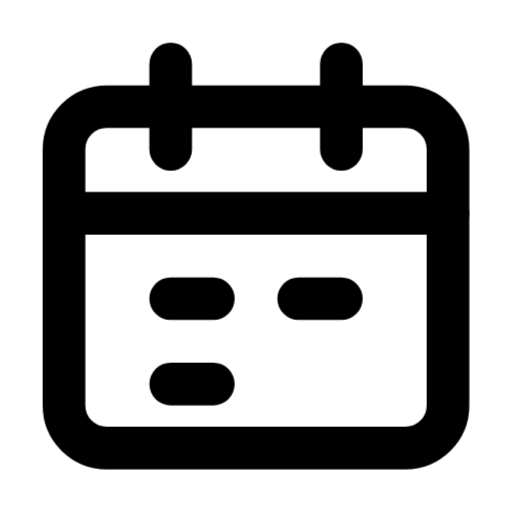
t = 0.00 s
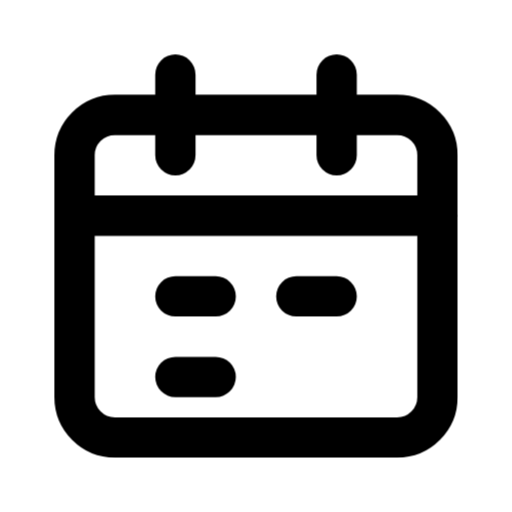
t = 0.42 s
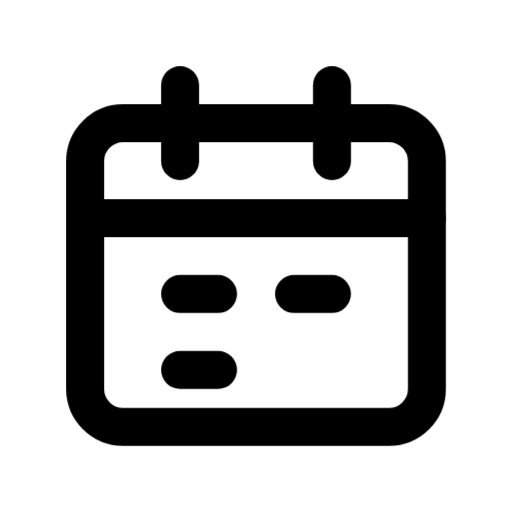
t = 0.84 s
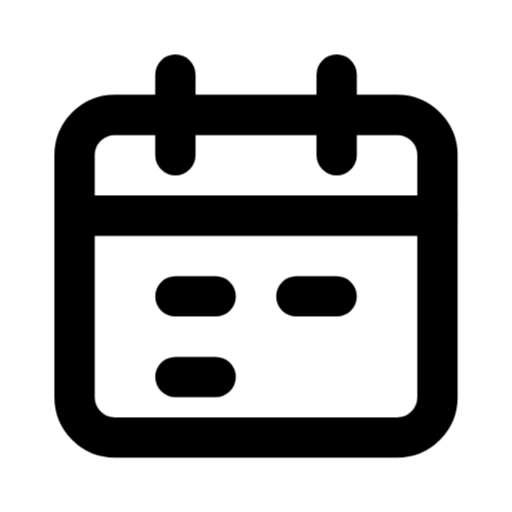
t = 1.33 s
t = 1.82 s: frame unchanged from t = 0.00 s, image omitted
t = 2.31 s: frame unchanged from t = 0.00 s, image omitted

The animated SVG that drew these frames (rendered in a browser with its animation timeline set to each time). Animation: 1 CSS @keyframes rule; one cycle of 2.80 s, repeats indefinitely.

<svg xmlns="http://www.w3.org/2000/svg" width="24" height="24" fill="none" stroke="currentColor" stroke-linecap="round" stroke-linejoin="round" stroke-width="2" viewBox="0 0 24 24">
    <style>
        @keyframes ira-calendar {
            0%, 65%, 100% { transform: none; }
            30% { transform: scale(.89); }
        }
        @media (prefers-reduced-motion: no-preference) {
            [data-ira-motion="calendar"] {
                transform-origin: 12px 12px;
                animation: ira-calendar 2.8s ease-in-out infinite;
            }
        }
    </style>
    <g data-ira-motion="calendar">
        <rect width="18" height="16" x="3" y="5" rx="2"/>
        <path d="M8 3v4m8-4v4M3 10h18M8 14h2m4 0h2m-8 4h2"/>
    </g>
</svg>
